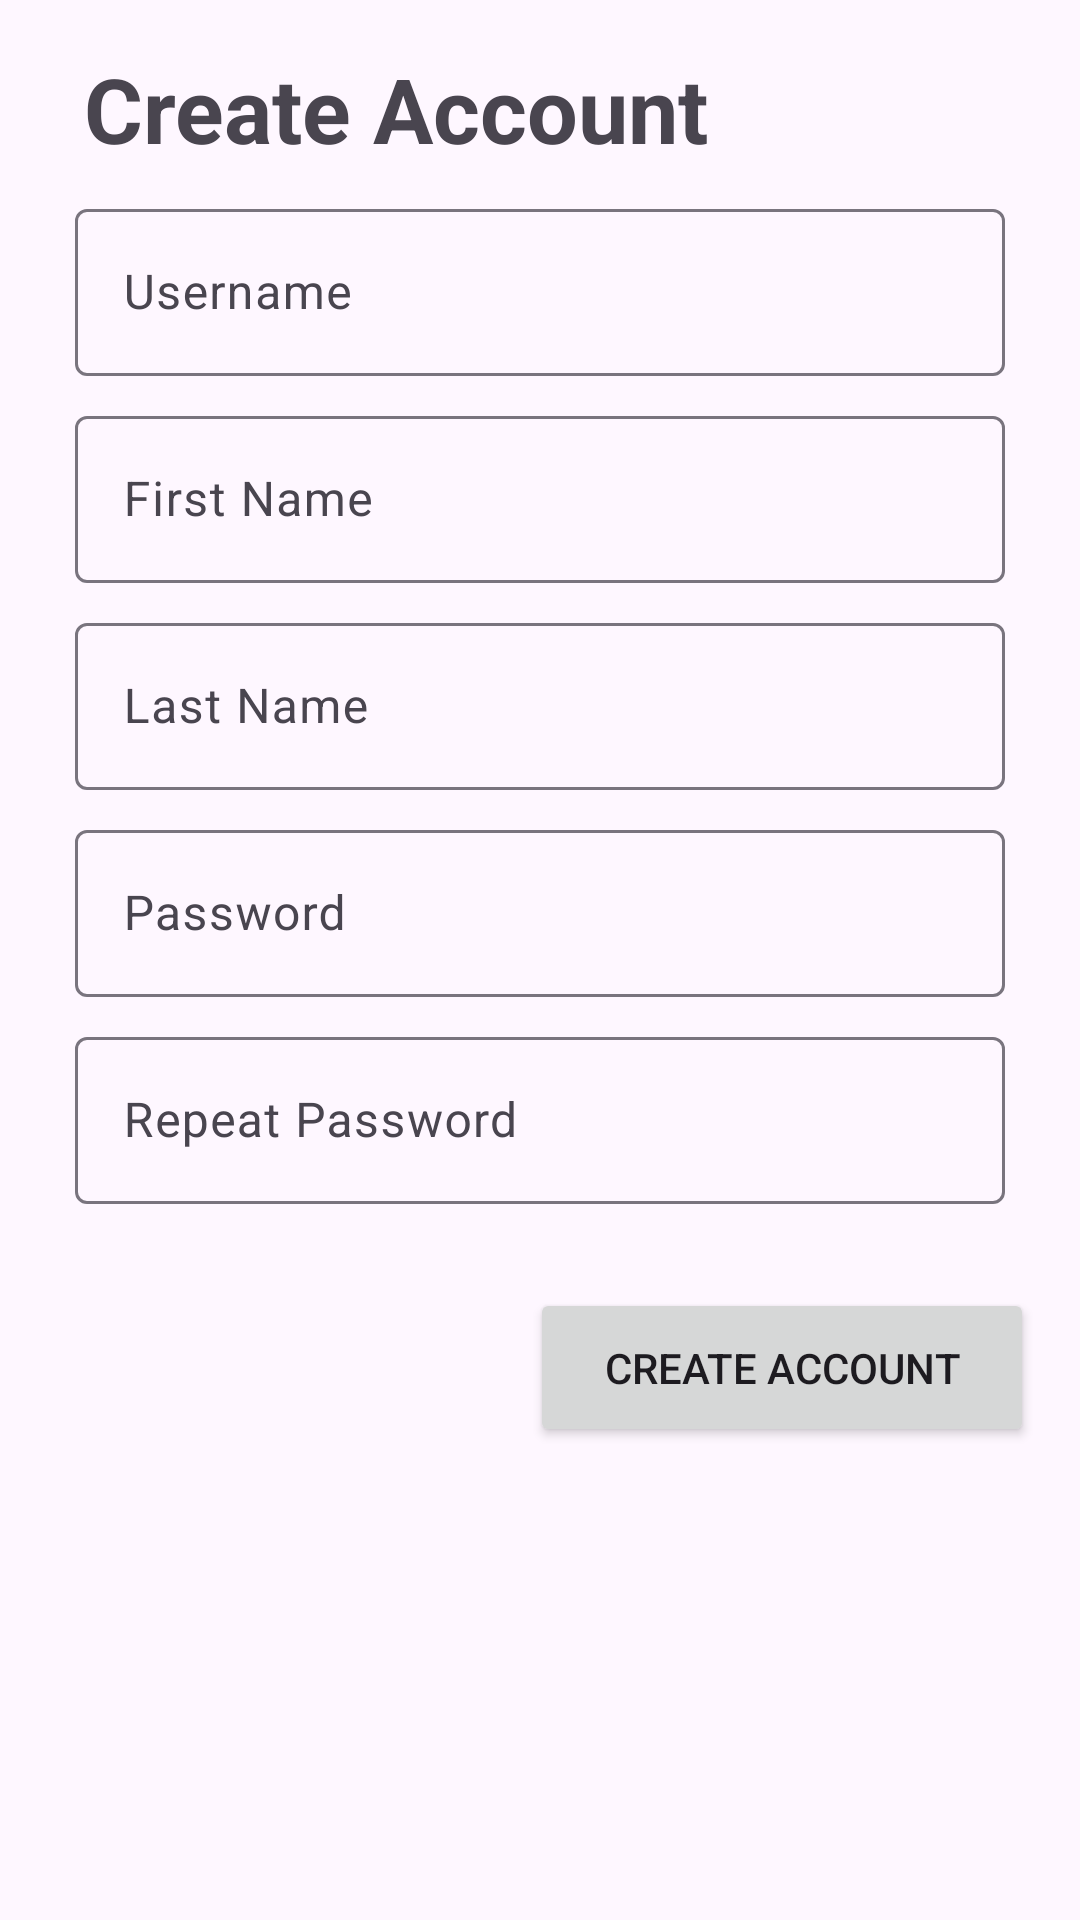

Android layout source for this screen:
<!-- AndroidManifest.xml: application theme Theme.ExpenseTrackerHelios -->
<!-- res/layout/fragment_sign_up.xml -->
<?xml version="1.0" encoding="utf-8"?>
<FrameLayout xmlns:android="http://schemas.android.com/apk/res/android"
    xmlns:app="http://schemas.android.com/apk/res-auto"
    xmlns:tools="http://schemas.android.com/tools"
    android:layout_width="match_parent"
    android:layout_height="match_parent"
    tools:context=".view.SignUpFragment">

    <androidx.constraintlayout.widget.ConstraintLayout
        android:layout_width="match_parent"
        android:layout_height="match_parent">

        <TextView
            android:id="@+id/textView"
            android:layout_width="wrap_content"
            android:layout_height="wrap_content"
            android:layout_marginTop="16dp"
            android:text="Create Account"
            android:textSize="30sp"
            android:textStyle="bold"
            app:layout_constraintEnd_toEndOf="parent"
            app:layout_constraintHorizontal_bias="0.184"
            app:layout_constraintStart_toStartOf="parent"
            app:layout_constraintTop_toTopOf="parent" />

        <com.google.android.material.textfield.TextInputLayout
            android:id="@+id/textInputLayout3"
            android:layout_width="match_parent"
            android:layout_height="wrap_content"
            android:layout_marginStart="25dp"
            android:layout_marginTop="8dp"
            android:layout_marginEnd="25dp"
            app:layout_constraintEnd_toEndOf="parent"
            app:layout_constraintStart_toStartOf="parent"
            app:layout_constraintTop_toBottomOf="@+id/textView">

            <com.google.android.material.textfield.TextInputEditText
                android:id="@+id/txtUsername"
                android:layout_width="match_parent"
                android:layout_height="wrap_content"
                android:hint="Username" />
        </com.google.android.material.textfield.TextInputLayout>

        <com.google.android.material.textfield.TextInputLayout
            android:id="@+id/textInputLayout4"
            android:layout_width="match_parent"
            android:layout_height="wrap_content"
            android:layout_marginStart="25dp"
            android:layout_marginTop="8dp"
            android:layout_marginEnd="25dp"
            app:layout_constraintEnd_toEndOf="parent"
            app:layout_constraintStart_toStartOf="parent"
            app:layout_constraintTop_toBottomOf="@+id/textInputLayout3">

            <com.google.android.material.textfield.TextInputEditText
                android:id="@+id/txtFirstName"
                android:layout_width="match_parent"
                android:layout_height="wrap_content"
                android:hint="First Name" />
        </com.google.android.material.textfield.TextInputLayout>

        <com.google.android.material.textfield.TextInputLayout
            android:id="@+id/textInputLayout5"
            android:layout_width="match_parent"
            android:layout_height="wrap_content"
            android:layout_marginStart="25dp"
            android:layout_marginTop="8dp"
            android:layout_marginEnd="25dp"
            app:layout_constraintEnd_toEndOf="parent"
            app:layout_constraintStart_toStartOf="parent"
            app:layout_constraintTop_toBottomOf="@+id/textInputLayout4">

            <com.google.android.material.textfield.TextInputEditText
                android:id="@+id/txtLastName"
                android:layout_width="match_parent"
                android:layout_height="wrap_content"
                android:hint="Last Name" />
        </com.google.android.material.textfield.TextInputLayout>

        <com.google.android.material.textfield.TextInputLayout
            android:id="@+id/textInputLayout6"
            android:layout_width="match_parent"
            android:layout_height="wrap_content"
            android:layout_marginStart="25dp"
            android:layout_marginTop="8dp"
            android:layout_marginEnd="25dp"
            app:layout_constraintEnd_toEndOf="parent"
            app:layout_constraintStart_toStartOf="parent"
            app:layout_constraintTop_toBottomOf="@+id/textInputLayout5">

            <com.google.android.material.textfield.TextInputEditText
                android:id="@+id/txtPassword"
                android:layout_width="match_parent"
                android:layout_height="wrap_content"
                android:hint="Password"
                android:inputType="textPassword"/>
        </com.google.android.material.textfield.TextInputLayout>

        <com.google.android.material.textfield.TextInputLayout
            android:id="@+id/textInputLayout7"
            android:layout_width="match_parent"
            android:layout_height="wrap_content"
            android:layout_marginStart="25dp"
            android:layout_marginTop="8dp"
            android:layout_marginEnd="25dp"
            app:layout_constraintEnd_toEndOf="parent"
            app:layout_constraintStart_toStartOf="parent"
            app:layout_constraintTop_toBottomOf="@+id/textInputLayout6">

            <com.google.android.material.textfield.TextInputEditText
                android:id="@+id/txtRptPass"
                android:layout_width="match_parent"
                android:layout_height="wrap_content"
                android:hint="Repeat Password"
                android:inputType="textPassword"/>
        </com.google.android.material.textfield.TextInputLayout>

        <Button
            android:id="@+id/btnCreate"
            android:layout_width="168dp"
            android:layout_height="53dp"
            android:layout_marginTop="28dp"
            android:text="Create Account"
            app:layout_constraintEnd_toEndOf="parent"
            app:layout_constraintHorizontal_bias="0.921"
            app:layout_constraintStart_toStartOf="parent"
            app:layout_constraintTop_toBottomOf="@+id/textInputLayout7" />

    </androidx.constraintlayout.widget.ConstraintLayout>
</FrameLayout>
<!-- resources referenced by this layout -->
<resources>
  <style name="Theme.ExpenseTrackerHelios" parent="Base.Theme.ExpenseTrackerHelios" />
  <style name="Base.Theme.ExpenseTrackerHelios" parent="Theme.Material3.DayNight">
          
          
      </style>
</resources>
